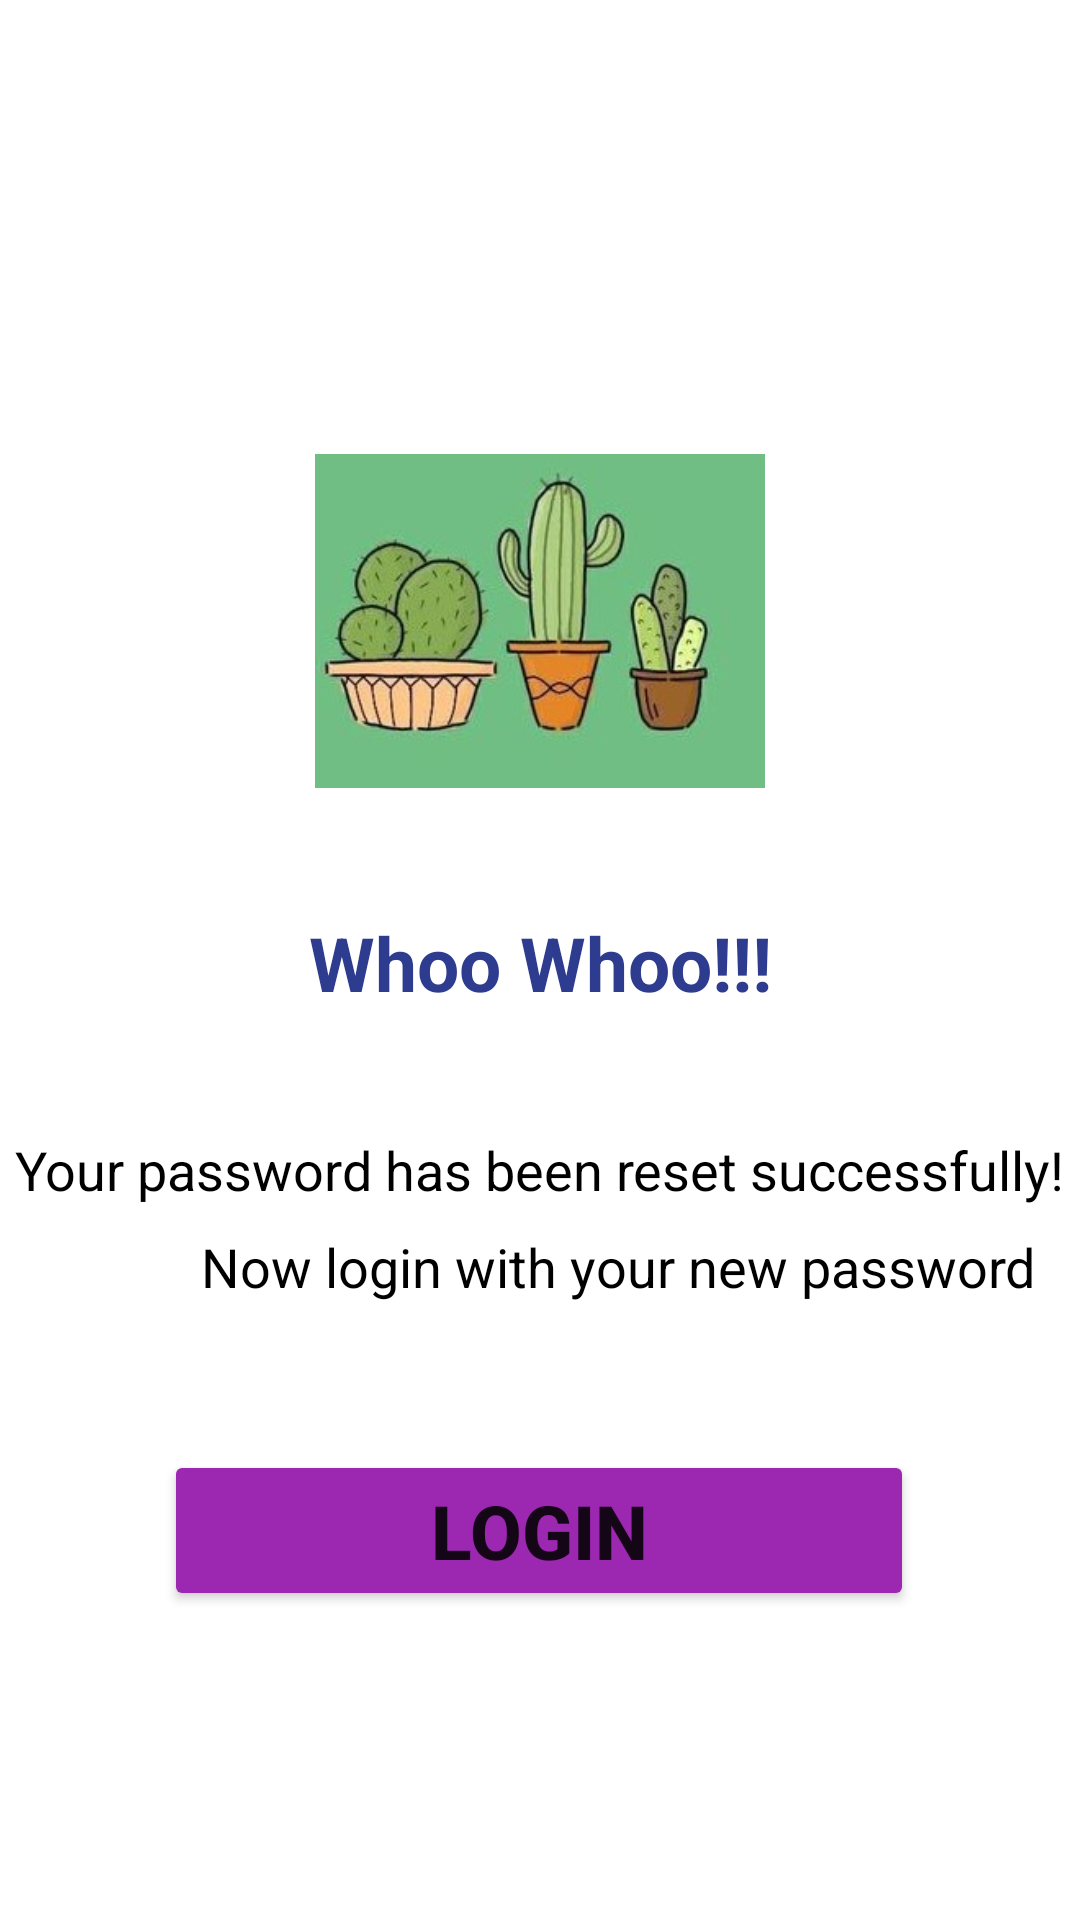

Layout XML and referenced resources for this Android screen:
<!-- AndroidManifest.xml: application theme Theme.INTERAC -->
<!-- res/layout/activity_reset3.xml -->
<?xml version="1.0" encoding="utf-8"?>
<androidx.constraintlayout.widget.ConstraintLayout xmlns:android="http://schemas.android.com/apk/res/android"
    xmlns:app="http://schemas.android.com/apk/res-auto"
    xmlns:tools="http://schemas.android.com/tools"
    android:layout_width="match_parent"
    android:background="@color/white"
    android:layout_height="match_parent">

    <Button
        android:id="@+id/button9"
        android:layout_width="250dp"
        android:layout_height="wrap_content"
        android:layout_marginStart="80dp"
        android:layout_marginTop="49dp"
        android:layout_marginEnd="81dp"
        android:backgroundTint="#9C27B0"
        android:text="LOGIN"
        android:textSize="25sp"
        android:textStyle="bold"
        app:cornerRadius="20dp"
        app:layout_constraintEnd_toEndOf="parent"
        app:layout_constraintStart_toStartOf="parent"
        app:layout_constraintTop_toBottomOf="@id/textView10"
        tools:ignore="MissingConstraints" />

    <ImageView
        android:id="@+id/imageView2"
        android:layout_width="150dp"
        android:layout_height="146dp"
        android:layout_marginTop="134dp"
        app:layout_constraintEnd_toEndOf="parent"
        app:layout_constraintStart_toStartOf="parent"
        app:layout_constraintTop_toTopOf="parent"
        app:srcCompat="@drawable/threereset"
        tools:ignore="MissingConstraints" />

    <TextView
        android:id="@+id/textView7"
        android:layout_width="wrap_content"
        android:layout_height="wrap_content"
        android:layout_marginTop="24dp"
        android:text="Whoo Whoo!!!"
        android:textColor="#2D3C8E"
        android:textSize="25sp"
        android:textStyle="bold"
        app:layout_constraintEnd_toEndOf="parent"
        app:layout_constraintHorizontal_bias="0.5"
        app:layout_constraintStart_toStartOf="parent"
        app:layout_constraintTop_toBottomOf="@id/imageView2"
        tools:ignore="MissingConstraints" />

    <TextView
        android:id="@+id/textView9"
        android:layout_width="wrap_content"
        android:layout_height="wrap_content"
        android:layout_marginTop="40dp"
        android:text="Your password has been reset successfully!"
        android:textColor="@color/black"
        android:textSize="18sp"
        app:layout_constraintEnd_toEndOf="parent"
        app:layout_constraintHorizontal_bias="0.492"
        app:layout_constraintStart_toStartOf="parent"
        app:layout_constraintTop_toBottomOf="@id/textView7"
        tools:ignore="MissingConstraints" />

    <TextView
        android:id="@+id/textView10"
        android:layout_width="wrap_content"
        android:layout_height="wrap_content"
        android:layout_marginStart="67dp"
        android:layout_marginTop="8dp"
        android:textColor="@color/black"
        android:layout_marginEnd="67dp"
        android:text="Now login with your new password"
        android:textSize="18sp"
        app:layout_constraintEnd_toEndOf="parent"
        app:layout_constraintHorizontal_bias="0.0"
        app:layout_constraintStart_toStartOf="parent"
        app:layout_constraintTop_toBottomOf="@id/textView9"
        tools:ignore="MissingConstraints" />
</androidx.constraintlayout.widget.ConstraintLayout>
<!-- resources referenced by this layout -->
<resources>
  <!-- drawable threereset: jpg bitmap (drawable, 40576 bytes) -->
  <style name="Theme.INTERAC" parent="Theme.MaterialComponents.DayNight.DarkActionBar">
          
          <item name="colorPrimary">@color/purple_500</item>
          <item name="colorPrimaryVariant">@color/purple_700</item>
          <item name="colorOnPrimary">@color/white</item>
          
          <item name="colorSecondary">@color/teal_200</item>
          <item name="colorSecondaryVariant">@color/teal_700</item>
          <item name="colorOnSecondary">@color/black</item>
          
          <item name="android:statusBarColor" tools:targetApi="l">?attr/colorPrimaryVariant</item>
          
      </style>
  <!-- not gathered from this repository: default colours our renderer supplied (Android Studio template values) -->
  <color name="purple_500">#FF6200EE</color>
  <color name="purple_700">#FF3700B3</color>
  <color name="teal_200">#FF03DAC5</color>
  <color name="teal_700">#FF018786</color>
  <color name="black">#FF000000</color>
  <color name="white">#FFFFFFFF</color>
</resources>
